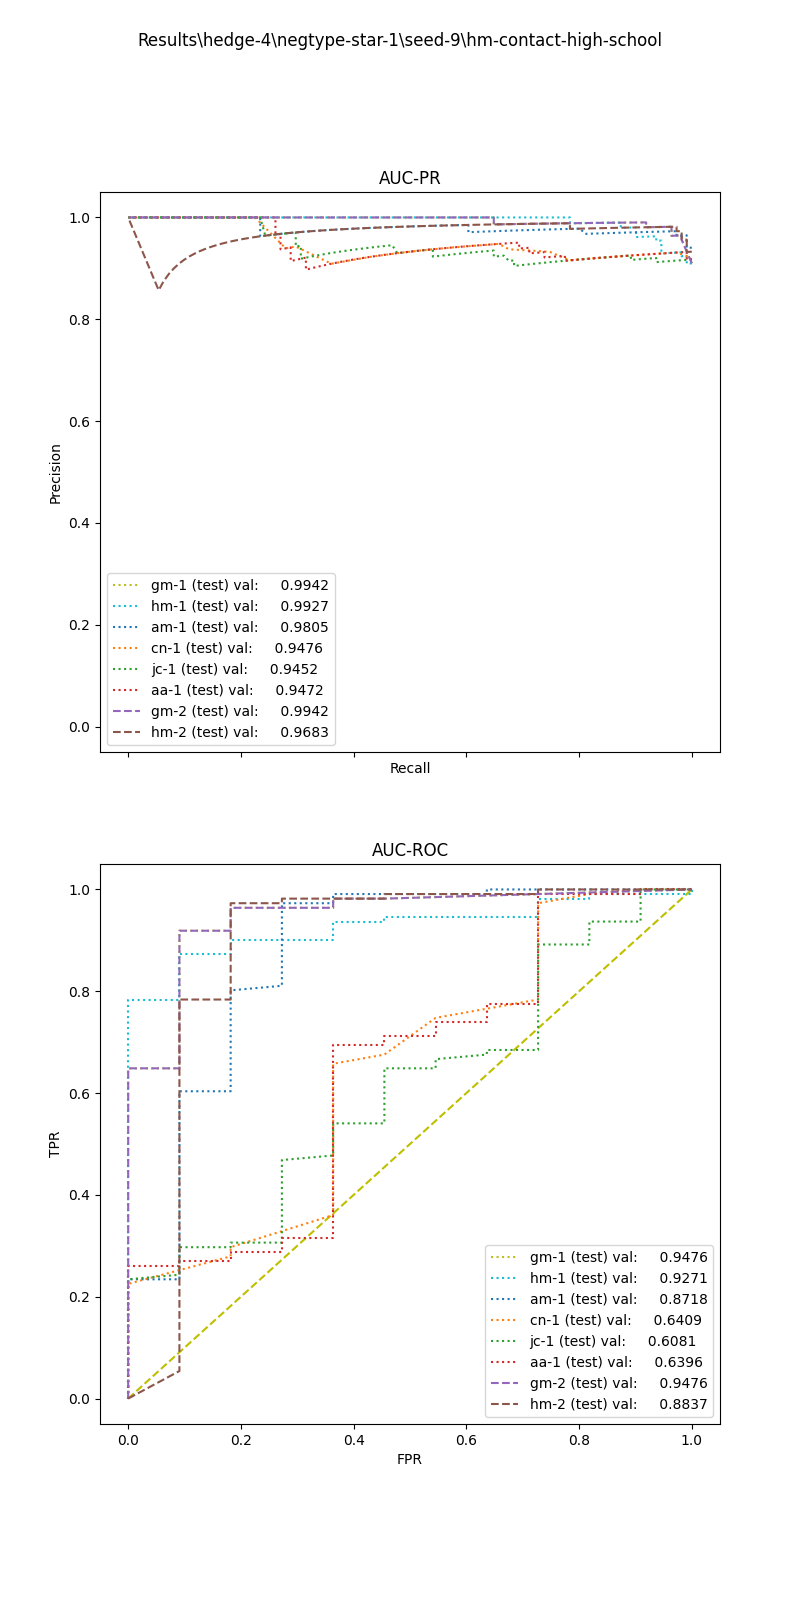

Data behind this chart, as committed beside it:
, input_dim1, pred_dim1, input_dim2, pred_dim2, input_dim3, pred_dim3, label
0, 8.31, 1.0, 2.0, 1.0, , , 1.0
1, 9.349, 1.0, 0.0, 0.0, , , 1.0
2, 5.478, 1.0, 12.0, 1.0, , , 1.0
3, 8.1, 1.0, 11.43, 1.0, , , 1.0
4, 8.305, 1.0, 2.0, 1.0, , , 1.0
5, 2.694, 1.0, 2.0, 1.0, , , 1.0
6, 10.28, 1.0, 2.857, 1.0, , , 1.0
7, 7.837, 1.0, 1.273, 1.0, , , 1.0
8, 8.978, 1.0, 5.734, 1.0, , , 1.0
9, 9.17, 1.0, 14.12, 1.0, , , 1.0
10, 2.998, 1.0, 10.18, 1.0, , , 1.0
11, 5.431, 1.0, 2.914, 1.0, , , 1.0
12, 8.592, 1.0, 8.387, 1.0, , , 1.0
13, 5.643, 1.0, 16.0, 1.0, , , 1.0
14, 3.998, 1.0, 1.0, 1.0, , , 1.0
15, 10.28, 1.0, 3.636, 1.0, , , 1.0
16, 7.535, 1.0, 2.791, 1.0, , , 1.0
17, 9.664, 1.0, 60.0, 1.0, , , 1.0
18, 6.375, 1.0, 21.97, 1.0, , , 1.0
19, 8.727, 1.0, 1.6, 1.0, , , 1.0
20, 5.819, 1.0, 3.597, 1.0, , , 1.0
21, 3.169, 1.0, 2.526, 1.0, , , 1.0
22, 7.145, 1.0, 9.485, 1.0, , , 1.0
23, 2.201, 1.0, 5.106, 1.0, , , 1.0
24, 5.864, 1.0, 3.721, 1.0, , , 1.0
25, 1.546, 1.0, 2.0, 1.0, , , 1.0
26, 9.042, 1.0, 3.252, 1.0, , , 1.0
27, 8.526, 1.0, 1.732, 1.0, , , 1.0
28, 7.533, 1.0, 52.0, 1.0, , , 1.0
29, 9.887, 1.0, 2.182, 1.0, , , 1.0
30, 10.27, 1.0, 4.5, 1.0, , , 1.0
31, 2.451, 1.0, 2.435, 1.0, , , 1.0
32, 6.015, 1.0, 4.0, 1.0, , , 1.0
33, 4.316, 1.0, 1.867, 1.0, , , 1.0
34, 6.836, 1.0, 6.667, 1.0, , , 1.0
35, 2.383, 1.0, 1.698, 1.0, , , 1.0
36, 6.732, 1.0, 2.057, 1.0, , , 1.0
37, 6.838, 1.0, 4.0, 1.0, , , 1.0
38, 9.16, 1.0, 44.0, 1.0, , , 1.0
39, 6.216, 1.0, 2.389, 1.0, , , 1.0
40, 7.466, 1.0, 1.882, 1.0, , , 1.0
41, 7.099, 1.0, 2.953, 1.0, , , 1.0
42, 8.548, 1.0, 2.37, 1.0, , , 1.0
43, 5.344, 1.0, 5.209, 1.0, , , 1.0
44, 3.433, 1.0, 3.071, 1.0, , , 1.0
45, 8.592, 1.0, 8.471, 1.0, , , 1.0
46, 7.699, 1.0, 4.2, 1.0, , , 1.0
47, 7.54, 1.0, 1.231, 1.0, , , 1.0
48, 10.91, 1.0, 1.882, 1.0, , , 1.0
49, 3.811, 1.0, 7.507, 1.0, , , 1.0
50, 7.285, 1.0, 3.0, 1.0, , , 1.0
51, 6.264, 1.0, 4.0, 1.0, , , 1.0
52, 10.83, 1.0, 2.628, 1.0, , , 1.0
53, 9.664, 1.0, 4.0, 1.0, , , 1.0
54, 6.239, 1.0, 1.949, 1.0, , , 1.0
55, 7.732, 1.0, 1.684, 1.0, , , 1.0
56, 4.785, 1.0, 9.75, 1.0, , , 1.0
57, 2.741, 1.0, 1.973, 1.0, , , 1.0
58, 7.319, 1.0, 3.109, 1.0, , , 1.0
59, 6.915, 1.0, 0.0, 0.0, , , 1.0
... 62 more rows
